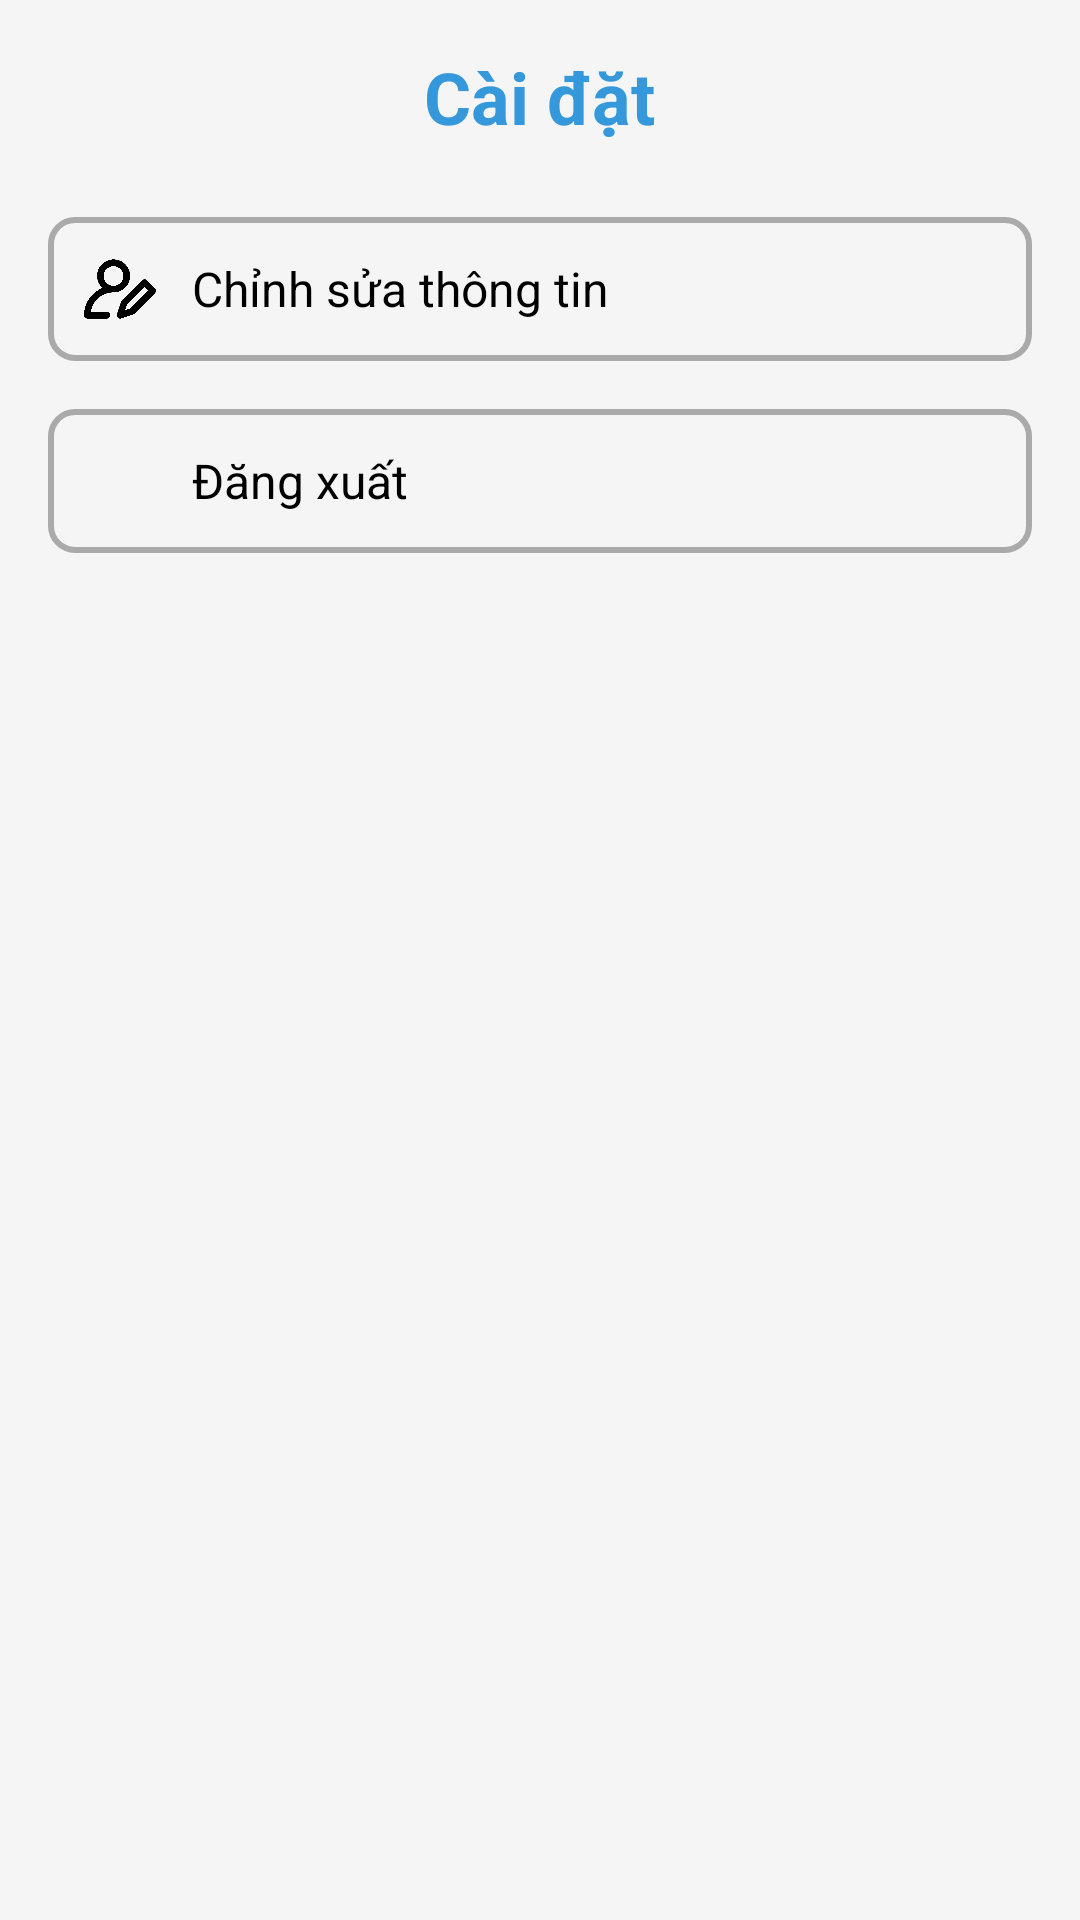

Here is an Android app screen rendered from its layout file. Give the layout XML and the strings, colors and styles it references.
<!-- AndroidManifest.xml: application theme Theme.CourseMate -->
<!-- res/layout/fragment_setting.xml -->
<?xml version="1.0" encoding="utf-8"?>

<LinearLayout
    xmlns:android="http://schemas.android.com/apk/res/android"
    android:layout_width="match_parent"
    android:layout_height="match_parent"
    android:orientation="vertical"
    android:background="@color/colorGrayLight"
    android:padding="16dp">

    
    <TextView
        android:id="@+id/tv_title"
        android:layout_width="wrap_content"
        android:layout_height="wrap_content"
        android:text="Cài đặt"
        android:layout_gravity="center_horizontal"
        android:textSize="24sp"
        android:textStyle="bold"
        android:textColor="@color/colorPrimary"
        android:layout_marginBottom="24dp" />

    
    <LinearLayout
        android:id="@+id/btn_edit_info"
        android:layout_width="match_parent"
        android:layout_height="wrap_content"
        android:orientation="horizontal"
        android:background="@drawable/edittext_border"
        android:padding="12dp"
        android:gravity="center_vertical"
        android:layout_marginBottom="16dp">

        <ImageView
            android:layout_width="24dp"
            android:layout_height="24dp"
            android:src="@drawable/ic_edit_info_icon" />

        <TextView
            android:layout_width="wrap_content"
            android:layout_height="wrap_content"
            android:text="Chỉnh sửa thông tin"
            android:textColor="@color/black"
            android:textSize="16sp"
            android:layout_marginStart="12dp" />
    </LinearLayout>

    
    <LinearLayout
        android:id="@+id/btn_logout"
        android:layout_width="match_parent"
        android:layout_height="wrap_content"
        android:orientation="horizontal"
        android:background="@drawable/edittext_border"
        android:padding="12dp"
        android:gravity="center_vertical">

        <ImageView
            android:layout_width="24dp"
            android:layout_height="24dp"
            android:src="@drawable/log_out_icon"
 />

        <TextView
            android:layout_width="wrap_content"
            android:layout_height="wrap_content"
            android:text="Đăng xuất"
            android:textColor="@color/black"
            android:textSize="16sp"
            android:layout_marginStart="12dp" />
    </LinearLayout>
</LinearLayout>
<!-- resources referenced by this layout -->
<resources>
  <color name="black">#000000</color>
  <color name="colorGrayLight">#F5F5F5</color>
  <color name="colorPrimary">#3498DB</color>
  <!-- drawable edittext_border (drawable) -->
  <?xml version="1.0" encoding="utf-8"?>
  <shape xmlns:android="http://schemas.android.com/apk/res/android">
      
      <solid android:color="@android:color/transparent"/>
  
      
      <stroke
          android:width="2dp"
          android:color="@android:color/darker_gray" />
  
      
      <corners android:radius="8dp"/>
  
      
      <padding
          android:left="8dp"
          android:right="8dp"
          android:top="12dp"
          android:bottom="12dp"/>
  </shape>
  <!-- drawable ic_edit_info_icon: png bitmap (drawable, 23344 bytes) -->
  <style name="Theme.CourseMate" parent="Base.Theme.CourseMate" />
  <style name="Base.Theme.CourseMate" parent="Theme.Material3.DayNight.NoActionBar">
          <item name="colorPrimary">@color/colorPrimary</item>
      </style>
</resources>
